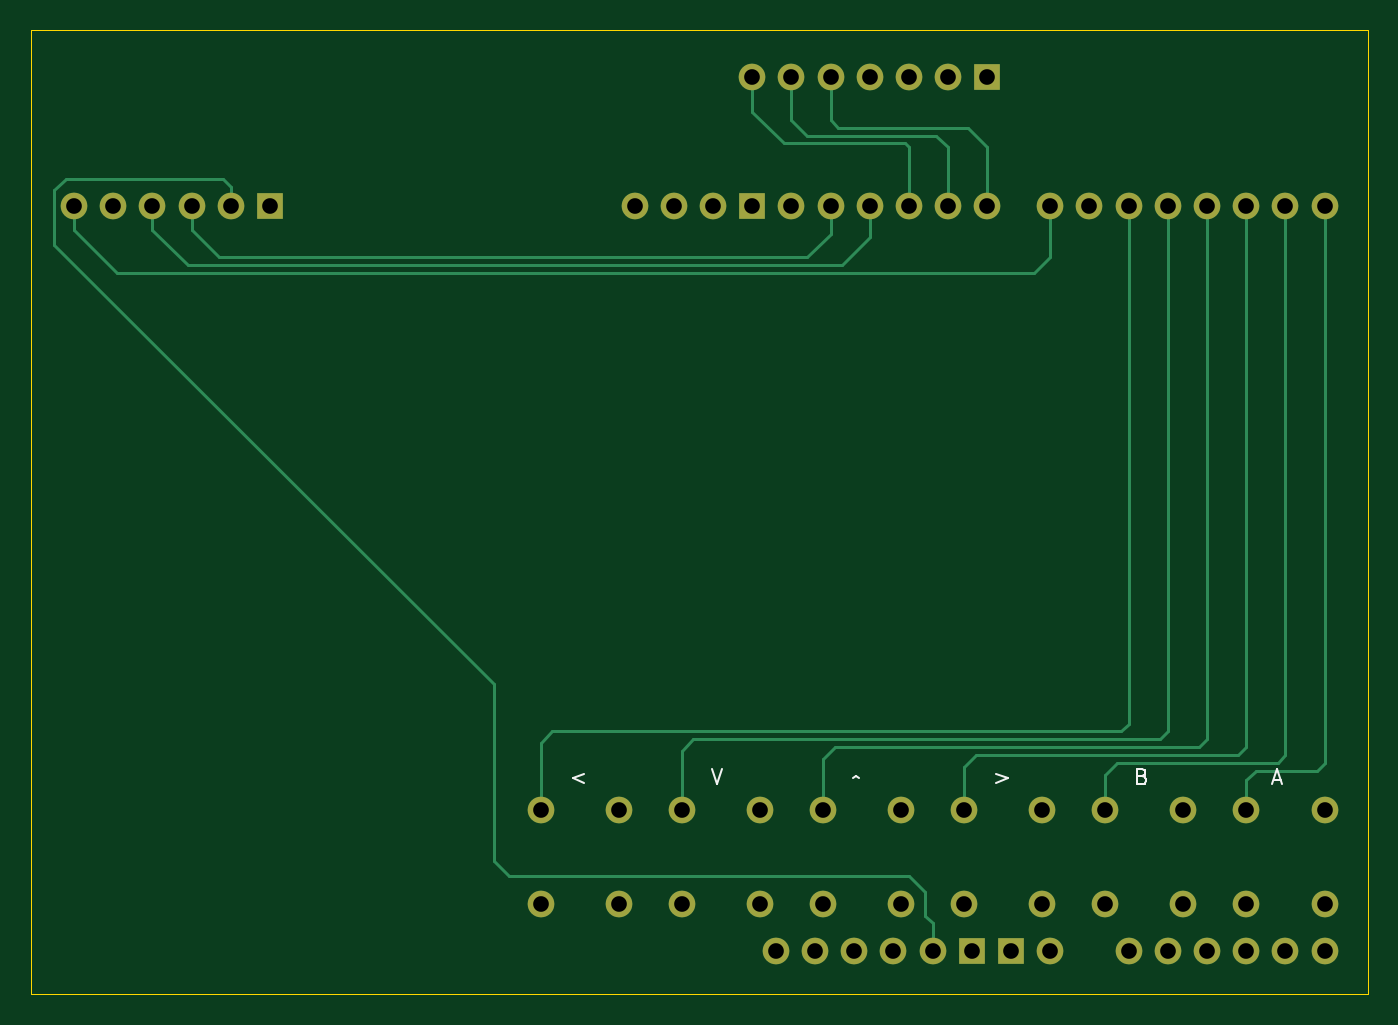
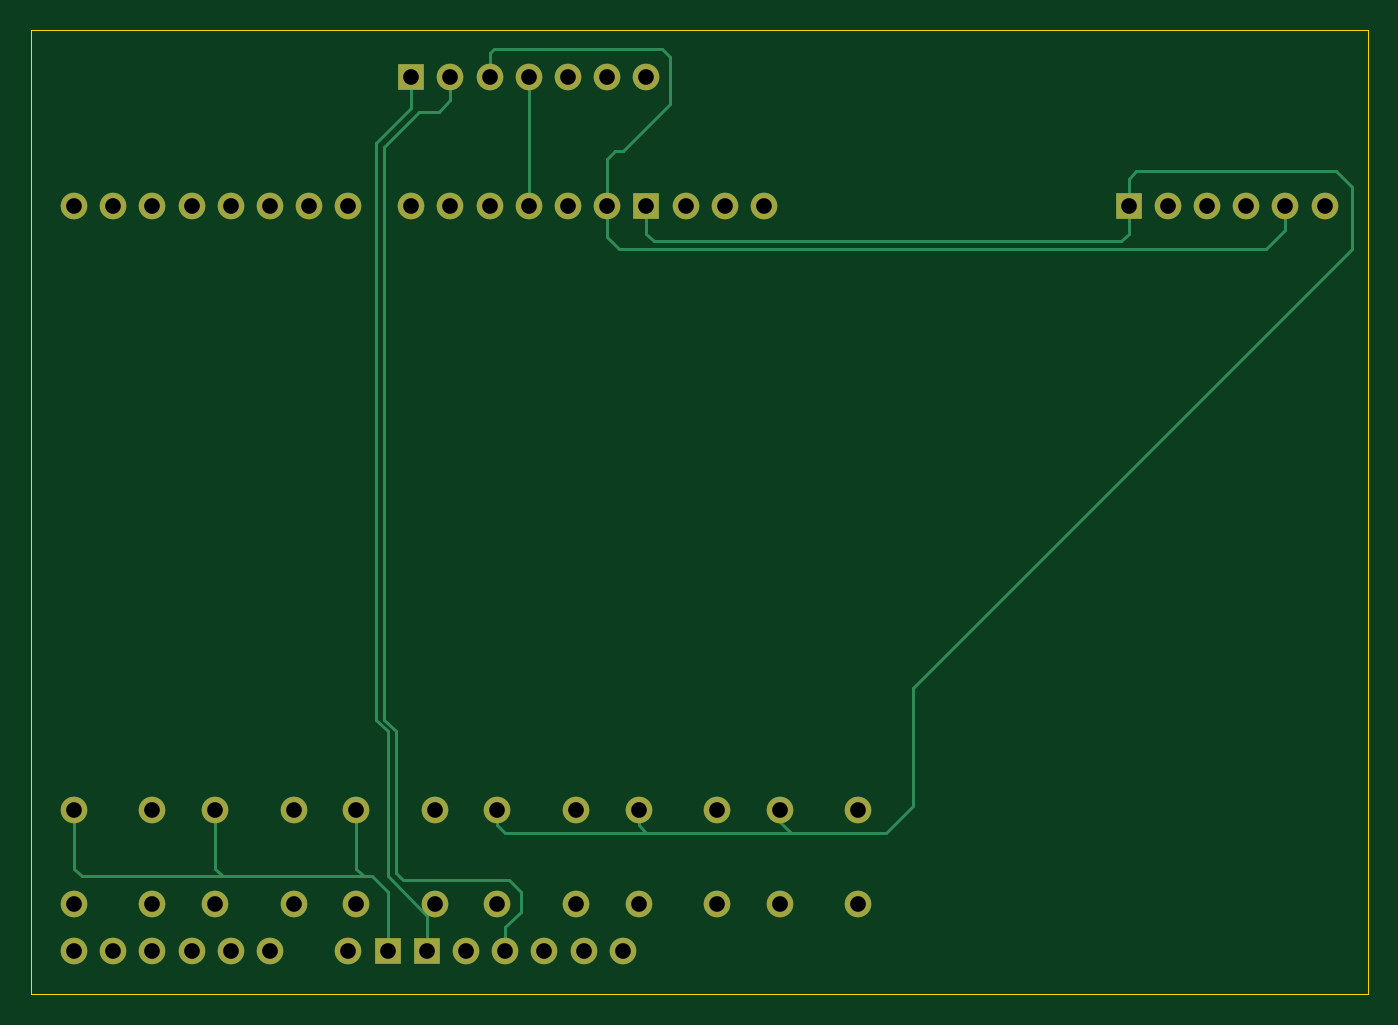
Circuit board: 11 layer files. Board 86.6 x 62.5 mm.
- bottom_copper: Peripherals Board-B_Cu.gbr (7660 bytes)
- bottom_mask: Peripherals Board-B_Mask.gbr (2917 bytes)
- paste: Peripherals Board-B_Paste.gbr (488 bytes)
- bottom_silk: Peripherals Board-B_Silkscreen.gbr (489 bytes)
- outline: Peripherals Board-Edge_Cuts.gbr (718 bytes)
- top_copper: Peripherals Board-F_Cu.gbr (7855 bytes)
- top_mask: Peripherals Board-F_Mask.gbr (2917 bytes)
- paste: Peripherals Board-F_Paste.gbr (488 bytes)
- top_silk: Peripherals Board-F_Silkscreen.gbr (2021 bytes)
- drill: Peripherals Board-NPTH.drl (300 bytes)
- drill: Peripherals Board-PTH.drl (1117 bytes)

=== bottom_copper: Peripherals Board-B_Cu.gbr (7660 bytes, source omitted) ===
=== bottom_mask: Peripherals Board-B_Mask.gbr ===
%TF.GenerationSoftware,KiCad,Pcbnew,7.0.11+dfsg-1build4*%
%TF.CreationDate,2025-05-18T14:35:13-04:00*%
%TF.ProjectId,Peripherals Board,50657269-7068-4657-9261-6c7320426f61,rev?*%
%TF.SameCoordinates,Original*%
%TF.FileFunction,Soldermask,Bot*%
%TF.FilePolarity,Negative*%
%FSLAX46Y46*%
G04 Gerber Fmt 4.6, Leading zero omitted, Abs format (unit mm)*
G04 Created by KiCad (PCBNEW 7.0.11+dfsg-1build4) date 2025-05-18 14:35:13*
%MOMM*%
%LPD*%
G01*
G04 APERTURE LIST*
%ADD10O,1.727200X1.727200*%
%ADD11R,1.727200X1.727200*%
G04 APERTURE END LIST*
D10*
%TO.C,*%
X166116000Y-117856000D03*
%TD*%
%TO.C,*%
X147828000Y-117856000D03*
%TD*%
%TO.C,*%
X150876000Y-70358000D03*
%TD*%
D11*
%TO.C,*%
X112014000Y-78740000D03*
%TD*%
D10*
%TO.C,*%
X138684000Y-123952000D03*
%TD*%
D11*
%TO.C,*%
X158496000Y-70358000D03*
%TD*%
D10*
%TO.C,*%
X153416000Y-70358000D03*
%TD*%
%TO.C,*%
X109474000Y-78740000D03*
%TD*%
%TO.C,*%
X175260000Y-117856000D03*
%TD*%
%TO.C,*%
X129540000Y-123952000D03*
%TD*%
%TO.C,*%
X166116000Y-123952000D03*
%TD*%
%TO.C, *%
X152400000Y-127000000D03*
X154940000Y-127000000D03*
X167640000Y-127000000D03*
X170180000Y-127000000D03*
X172720000Y-127000000D03*
X175260000Y-127000000D03*
X177800000Y-127000000D03*
X180340000Y-127000000D03*
X140716000Y-78740000D03*
X144780000Y-127000000D03*
X180340000Y-78740000D03*
X177800000Y-78740000D03*
X175260000Y-78740000D03*
X172720000Y-78740000D03*
X170180000Y-78740000D03*
X167640000Y-78740000D03*
X165100000Y-78740000D03*
X162560000Y-78740000D03*
X158496000Y-78740000D03*
X155956000Y-78740000D03*
X153416000Y-78740000D03*
X150876000Y-78740000D03*
X148336000Y-78740000D03*
X145796000Y-78740000D03*
D11*
X143256000Y-78740000D03*
X157480000Y-127000000D03*
X160020000Y-127000000D03*
D10*
X147320000Y-127000000D03*
X149860000Y-127000000D03*
X135636000Y-78740000D03*
X138176000Y-78740000D03*
X162560000Y-127000000D03*
%TD*%
%TO.C,*%
X134620000Y-117856000D03*
%TD*%
%TO.C,*%
X155956000Y-70358000D03*
%TD*%
%TO.C,*%
X106934000Y-78740000D03*
%TD*%
%TO.C,*%
X143256000Y-70358000D03*
%TD*%
%TO.C,*%
X147828000Y-123952000D03*
%TD*%
%TO.C,*%
X171196000Y-117856000D03*
%TD*%
%TO.C,*%
X138684000Y-117856000D03*
%TD*%
%TO.C,*%
X171196000Y-123952000D03*
%TD*%
%TO.C,*%
X180340000Y-117856000D03*
%TD*%
%TO.C,*%
X148336000Y-70358000D03*
%TD*%
%TO.C,*%
X134620000Y-123952000D03*
%TD*%
%TO.C,*%
X162052000Y-123952000D03*
%TD*%
%TO.C,*%
X129540000Y-117856000D03*
%TD*%
%TO.C,*%
X152908000Y-117856000D03*
%TD*%
%TO.C,*%
X156972000Y-117856000D03*
%TD*%
%TO.C,*%
X162052000Y-117856000D03*
%TD*%
%TO.C,*%
X104394000Y-78740000D03*
%TD*%
%TO.C,*%
X101854000Y-78740000D03*
%TD*%
%TO.C,*%
X143764000Y-117856000D03*
%TD*%
%TO.C,*%
X143764000Y-123952000D03*
%TD*%
%TO.C,*%
X156972000Y-123952000D03*
%TD*%
%TO.C,*%
X180340000Y-123952000D03*
%TD*%
%TO.C,*%
X99314000Y-78740000D03*
%TD*%
%TO.C,*%
X152908000Y-123952000D03*
%TD*%
%TO.C,*%
X145796000Y-70358000D03*
%TD*%
%TO.C,*%
X175260000Y-123952000D03*
%TD*%
M02*

=== paste: Peripherals Board-B_Paste.gbr ===
%TF.GenerationSoftware,KiCad,Pcbnew,7.0.11+dfsg-1build4*%
%TF.CreationDate,2025-05-18T14:35:13-04:00*%
%TF.ProjectId,Peripherals Board,50657269-7068-4657-9261-6c7320426f61,rev?*%
%TF.SameCoordinates,Original*%
%TF.FileFunction,Paste,Bot*%
%TF.FilePolarity,Positive*%
%FSLAX46Y46*%
G04 Gerber Fmt 4.6, Leading zero omitted, Abs format (unit mm)*
G04 Created by KiCad (PCBNEW 7.0.11+dfsg-1build4) date 2025-05-18 14:35:13*
%MOMM*%
%LPD*%
G01*
G04 APERTURE LIST*
G04 APERTURE END LIST*
M02*

=== bottom_silk: Peripherals Board-B_Silkscreen.gbr ===
%TF.GenerationSoftware,KiCad,Pcbnew,7.0.11+dfsg-1build4*%
%TF.CreationDate,2025-05-18T14:35:13-04:00*%
%TF.ProjectId,Peripherals Board,50657269-7068-4657-9261-6c7320426f61,rev?*%
%TF.SameCoordinates,Original*%
%TF.FileFunction,Legend,Bot*%
%TF.FilePolarity,Positive*%
%FSLAX46Y46*%
G04 Gerber Fmt 4.6, Leading zero omitted, Abs format (unit mm)*
G04 Created by KiCad (PCBNEW 7.0.11+dfsg-1build4) date 2025-05-18 14:35:13*
%MOMM*%
%LPD*%
G01*
G04 APERTURE LIST*
G04 APERTURE END LIST*
M02*

=== outline: Peripherals Board-Edge_Cuts.gbr ===
%TF.GenerationSoftware,KiCad,Pcbnew,7.0.11+dfsg-1build4*%
%TF.CreationDate,2025-05-18T14:35:13-04:00*%
%TF.ProjectId,Peripherals Board,50657269-7068-4657-9261-6c7320426f61,rev?*%
%TF.SameCoordinates,Original*%
%TF.FileFunction,Profile,NP*%
%FSLAX46Y46*%
G04 Gerber Fmt 4.6, Leading zero omitted, Abs format (unit mm)*
G04 Created by KiCad (PCBNEW 7.0.11+dfsg-1build4) date 2025-05-18 14:35:13*
%MOMM*%
%LPD*%
G01*
G04 APERTURE LIST*
%TA.AperFunction,Profile*%
%ADD10C,0.050000*%
%TD*%
G04 APERTURE END LIST*
D10*
X183134000Y-129794000D02*
X96520000Y-129794000D01*
X96520000Y-67310000D02*
X183134000Y-67310000D01*
X96520000Y-129794000D02*
X96520000Y-67310000D01*
X183134000Y-67310000D02*
X183134000Y-129794000D01*
M02*

=== top_copper: Peripherals Board-F_Cu.gbr (7855 bytes, source omitted) ===
=== top_mask: Peripherals Board-F_Mask.gbr ===
%TF.GenerationSoftware,KiCad,Pcbnew,7.0.11+dfsg-1build4*%
%TF.CreationDate,2025-05-18T14:35:13-04:00*%
%TF.ProjectId,Peripherals Board,50657269-7068-4657-9261-6c7320426f61,rev?*%
%TF.SameCoordinates,Original*%
%TF.FileFunction,Soldermask,Top*%
%TF.FilePolarity,Negative*%
%FSLAX46Y46*%
G04 Gerber Fmt 4.6, Leading zero omitted, Abs format (unit mm)*
G04 Created by KiCad (PCBNEW 7.0.11+dfsg-1build4) date 2025-05-18 14:35:13*
%MOMM*%
%LPD*%
G01*
G04 APERTURE LIST*
%ADD10O,1.727200X1.727200*%
%ADD11R,1.727200X1.727200*%
G04 APERTURE END LIST*
D10*
%TO.C,*%
X166116000Y-117856000D03*
%TD*%
%TO.C,*%
X147828000Y-117856000D03*
%TD*%
%TO.C,*%
X150876000Y-70358000D03*
%TD*%
D11*
%TO.C,*%
X112014000Y-78740000D03*
%TD*%
D10*
%TO.C,*%
X138684000Y-123952000D03*
%TD*%
D11*
%TO.C,*%
X158496000Y-70358000D03*
%TD*%
D10*
%TO.C,*%
X153416000Y-70358000D03*
%TD*%
%TO.C,*%
X109474000Y-78740000D03*
%TD*%
%TO.C,*%
X175260000Y-117856000D03*
%TD*%
%TO.C,*%
X129540000Y-123952000D03*
%TD*%
%TO.C,*%
X166116000Y-123952000D03*
%TD*%
%TO.C, *%
X152400000Y-127000000D03*
X154940000Y-127000000D03*
X167640000Y-127000000D03*
X170180000Y-127000000D03*
X172720000Y-127000000D03*
X175260000Y-127000000D03*
X177800000Y-127000000D03*
X180340000Y-127000000D03*
X140716000Y-78740000D03*
X144780000Y-127000000D03*
X180340000Y-78740000D03*
X177800000Y-78740000D03*
X175260000Y-78740000D03*
X172720000Y-78740000D03*
X170180000Y-78740000D03*
X167640000Y-78740000D03*
X165100000Y-78740000D03*
X162560000Y-78740000D03*
X158496000Y-78740000D03*
X155956000Y-78740000D03*
X153416000Y-78740000D03*
X150876000Y-78740000D03*
X148336000Y-78740000D03*
X145796000Y-78740000D03*
D11*
X143256000Y-78740000D03*
X157480000Y-127000000D03*
X160020000Y-127000000D03*
D10*
X147320000Y-127000000D03*
X149860000Y-127000000D03*
X135636000Y-78740000D03*
X138176000Y-78740000D03*
X162560000Y-127000000D03*
%TD*%
%TO.C,*%
X134620000Y-117856000D03*
%TD*%
%TO.C,*%
X155956000Y-70358000D03*
%TD*%
%TO.C,*%
X106934000Y-78740000D03*
%TD*%
%TO.C,*%
X143256000Y-70358000D03*
%TD*%
%TO.C,*%
X147828000Y-123952000D03*
%TD*%
%TO.C,*%
X171196000Y-117856000D03*
%TD*%
%TO.C,*%
X138684000Y-117856000D03*
%TD*%
%TO.C,*%
X171196000Y-123952000D03*
%TD*%
%TO.C,*%
X180340000Y-117856000D03*
%TD*%
%TO.C,*%
X148336000Y-70358000D03*
%TD*%
%TO.C,*%
X134620000Y-123952000D03*
%TD*%
%TO.C,*%
X162052000Y-123952000D03*
%TD*%
%TO.C,*%
X129540000Y-117856000D03*
%TD*%
%TO.C,*%
X152908000Y-117856000D03*
%TD*%
%TO.C,*%
X156972000Y-117856000D03*
%TD*%
%TO.C,*%
X162052000Y-117856000D03*
%TD*%
%TO.C,*%
X104394000Y-78740000D03*
%TD*%
%TO.C,*%
X101854000Y-78740000D03*
%TD*%
%TO.C,*%
X143764000Y-117856000D03*
%TD*%
%TO.C,*%
X143764000Y-123952000D03*
%TD*%
%TO.C,*%
X156972000Y-123952000D03*
%TD*%
%TO.C,*%
X180340000Y-123952000D03*
%TD*%
%TO.C,*%
X99314000Y-78740000D03*
%TD*%
%TO.C,*%
X152908000Y-123952000D03*
%TD*%
%TO.C,*%
X145796000Y-70358000D03*
%TD*%
%TO.C,*%
X175260000Y-123952000D03*
%TD*%
M02*

=== paste: Peripherals Board-F_Paste.gbr ===
%TF.GenerationSoftware,KiCad,Pcbnew,7.0.11+dfsg-1build4*%
%TF.CreationDate,2025-05-18T14:35:13-04:00*%
%TF.ProjectId,Peripherals Board,50657269-7068-4657-9261-6c7320426f61,rev?*%
%TF.SameCoordinates,Original*%
%TF.FileFunction,Paste,Top*%
%TF.FilePolarity,Positive*%
%FSLAX46Y46*%
G04 Gerber Fmt 4.6, Leading zero omitted, Abs format (unit mm)*
G04 Created by KiCad (PCBNEW 7.0.11+dfsg-1build4) date 2025-05-18 14:35:13*
%MOMM*%
%LPD*%
G01*
G04 APERTURE LIST*
G04 APERTURE END LIST*
M02*

=== top_silk: Peripherals Board-F_Silkscreen.gbr ===
%TF.GenerationSoftware,KiCad,Pcbnew,7.0.11+dfsg-1build4*%
%TF.CreationDate,2025-05-18T14:35:13-04:00*%
%TF.ProjectId,Peripherals Board,50657269-7068-4657-9261-6c7320426f61,rev?*%
%TF.SameCoordinates,Original*%
%TF.FileFunction,Legend,Top*%
%TF.FilePolarity,Positive*%
%FSLAX46Y46*%
G04 Gerber Fmt 4.6, Leading zero omitted, Abs format (unit mm)*
G04 Created by KiCad (PCBNEW 7.0.11+dfsg-1build4) date 2025-05-18 14:35:13*
%MOMM*%
%LPD*%
G01*
G04 APERTURE LIST*
%ADD10C,0.100000*%
G04 APERTURE END LIST*
D10*
X177040265Y-115918704D02*
X177516455Y-115918704D01*
X176945027Y-116204419D02*
X177278360Y-115204419D01*
X177278360Y-115204419D02*
X177611693Y-116204419D01*
X132383789Y-115537752D02*
X131621884Y-115823466D01*
X131621884Y-115823466D02*
X132383789Y-116109180D01*
X140623027Y-115204419D02*
X140956360Y-116204419D01*
X140956360Y-116204419D02*
X141289693Y-115204419D01*
X149767027Y-115807657D02*
X149957503Y-115664800D01*
X149957503Y-115664800D02*
X150147979Y-115807657D01*
X168531217Y-115680609D02*
X168674074Y-115728228D01*
X168674074Y-115728228D02*
X168721693Y-115775847D01*
X168721693Y-115775847D02*
X168769312Y-115871085D01*
X168769312Y-115871085D02*
X168769312Y-116013942D01*
X168769312Y-116013942D02*
X168721693Y-116109180D01*
X168721693Y-116109180D02*
X168674074Y-116156800D01*
X168674074Y-116156800D02*
X168578836Y-116204419D01*
X168578836Y-116204419D02*
X168197884Y-116204419D01*
X168197884Y-116204419D02*
X168197884Y-115204419D01*
X168197884Y-115204419D02*
X168531217Y-115204419D01*
X168531217Y-115204419D02*
X168626455Y-115252038D01*
X168626455Y-115252038D02*
X168674074Y-115299657D01*
X168674074Y-115299657D02*
X168721693Y-115394895D01*
X168721693Y-115394895D02*
X168721693Y-115490133D01*
X168721693Y-115490133D02*
X168674074Y-115585371D01*
X168674074Y-115585371D02*
X168626455Y-115632990D01*
X168626455Y-115632990D02*
X168531217Y-115680609D01*
X168531217Y-115680609D02*
X168197884Y-115680609D01*
X159053884Y-115537752D02*
X159815789Y-115823466D01*
X159815789Y-115823466D02*
X159053884Y-116109180D01*
M02*

=== drill: Peripherals Board-NPTH.drl ===
M48
; DRILL file {KiCad 7.0.11+dfsg-1build4} date Sun 18 May 2025 02:35:12 PM EDT
; FORMAT={-:-/ absolute / inch / decimal}
; #@! TF.CreationDate,2025-05-18T14:35:12-04:00
; #@! TF.GenerationSoftware,Kicad,Pcbnew,7.0.11+dfsg-1build4
; #@! TF.FileFunction,NonPlated,1,2,NPTH
FMAT,2
INCH
%
G90
G05
M30

=== drill: Peripherals Board-PTH.drl ===
M48
; DRILL file {KiCad 7.0.11+dfsg-1build4} date Sun 18 May 2025 02:35:12 PM EDT
; FORMAT={-:-/ absolute / inch / decimal}
; #@! TF.CreationDate,2025-05-18T14:35:12-04:00
; #@! TF.GenerationSoftware,Kicad,Pcbnew,7.0.11+dfsg-1build4
; #@! TF.FileFunction,Plated,1,2,PTH
FMAT,2
INCH
; #@! TA.AperFunction,Plated,PTH,ComponentDrill
T1C0.0400
%
G90
G05
T1
X3.91Y-3.1
X4.01Y-3.1
X4.11Y-3.1
X4.21Y-3.1
X4.31Y-3.1
X4.41Y-3.1
X5.1Y-4.64
X5.1Y-4.88
X5.3Y-4.64
X5.3Y-4.88
X5.34Y-3.1
X5.44Y-3.1
X5.46Y-4.64
X5.46Y-4.88
X5.54Y-3.1
X5.64Y-2.77
X5.64Y-3.1
X5.66Y-4.64
X5.66Y-4.88
X5.7Y-5.0
X5.74Y-2.77
X5.74Y-3.1
X5.8Y-5.0
X5.82Y-4.64
X5.82Y-4.88
X5.84Y-2.77
X5.84Y-3.1
X5.9Y-5.0
X5.94Y-2.77
X5.94Y-3.1
X6.0Y-5.0
X6.02Y-4.64
X6.02Y-4.88
X6.04Y-2.77
X6.04Y-3.1
X6.1Y-5.0
X6.14Y-2.77
X6.14Y-3.1
X6.18Y-4.64
X6.18Y-4.88
X6.2Y-5.0
X6.24Y-2.77
X6.24Y-3.1
X6.3Y-5.0
X6.38Y-4.64
X6.38Y-4.88
X6.4Y-3.1
X6.4Y-5.0
X6.5Y-3.1
X6.54Y-4.64
X6.54Y-4.88
X6.6Y-3.1
X6.6Y-5.0
X6.7Y-3.1
X6.7Y-5.0
X6.74Y-4.64
X6.74Y-4.88
X6.8Y-3.1
X6.8Y-5.0
X6.9Y-3.1
X6.9Y-4.64
X6.9Y-4.88
X6.9Y-5.0
X7.0Y-3.1
X7.0Y-5.0
X7.1Y-3.1
X7.1Y-4.64
X7.1Y-4.88
X7.1Y-5.0
M30

